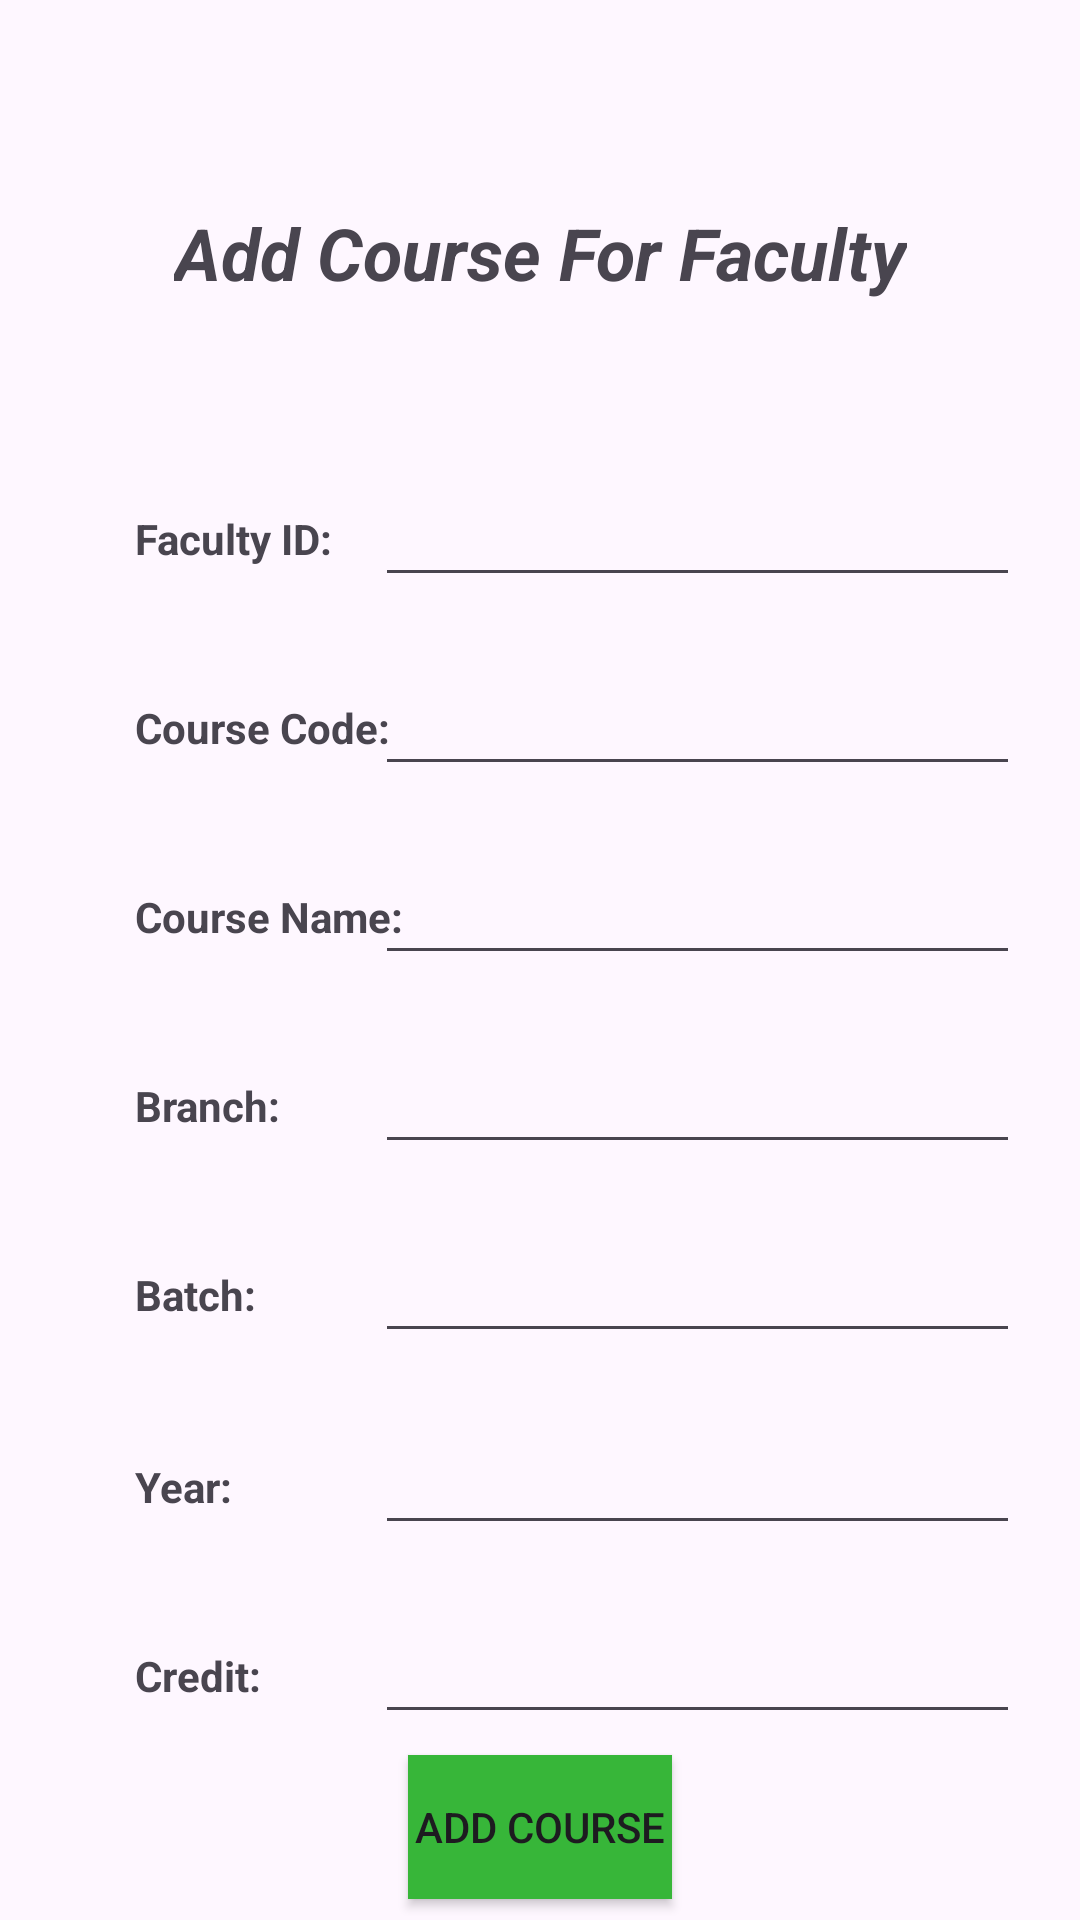

Android layout source for this screen:
<!-- AndroidManifest.xml: application theme Theme.Project01 -->
<!-- res/layout/activity_add_courses_for_faculty.xml -->
<?xml version="1.0" encoding="utf-8"?>
<androidx.constraintlayout.widget.ConstraintLayout xmlns:android="http://schemas.android.com/apk/res/android"
    xmlns:app="http://schemas.android.com/apk/res-auto"
    xmlns:tools="http://schemas.android.com/tools"
    android:layout_width="match_parent"
    android:layout_height="match_parent"
    tools:context=".AddCoursesForFaculty">

    <TextView
        android:id="@+id/textView5"
        android:layout_width="wrap_content"
        android:layout_height="wrap_content"
        android:layout_marginTop="68dp"
        android:text="Add Course For Faculty"
        android:textSize="24sp"
        android:textStyle="bold|italic"
        app:layout_constraintEnd_toEndOf="parent"
        app:layout_constraintStart_toStartOf="parent"
        app:layout_constraintTop_toTopOf="parent" />

    <TextView
        android:id="@+id/facultyemailId3"
        android:layout_width="wrap_content"
        android:layout_height="39dp"
        android:layout_marginStart="40dp"
        android:layout_marginTop="160dp"
        android:gravity="center_vertical"
        android:padding="5dp"
        android:text="Faculty ID:"
        android:textStyle="bold"
        app:layout_constraintStart_toStartOf="parent"
        app:layout_constraintTop_toTopOf="parent" />

    <TextView
        android:id="@+id/facultyemailId4"
        android:layout_width="wrap_content"
        android:layout_height="39dp"
        android:layout_marginTop="24dp"
        android:gravity="center_vertical"
        android:padding="5dp"
        android:text="Course Code:"
        android:textStyle="bold"
        app:layout_constraintStart_toStartOf="@+id/facultyemailId3"
        app:layout_constraintTop_toBottomOf="@+id/facultyemailId3" />

    <TextView
        android:id="@+id/facultyemailId5"
        android:layout_width="wrap_content"
        android:layout_height="39dp"
        android:layout_marginTop="24dp"
        android:gravity="center_vertical"
        android:padding="5dp"
        android:text="Course Name:"
        android:textStyle="bold"
        app:layout_constraintStart_toStartOf="@+id/facultyemailId4"
        app:layout_constraintTop_toBottomOf="@+id/facultyemailId4" />

    <TextView
        android:id="@+id/facultyemailId6"
        android:layout_width="wrap_content"
        android:layout_height="39dp"
        android:layout_marginTop="24dp"
        android:gravity="center_vertical"
        android:padding="5dp"
        android:text="Batch:"
        android:textStyle="bold"
        app:layout_constraintStart_toStartOf="@+id/facultyemailId4"
        app:layout_constraintTop_toBottomOf="@+id/facultyemailId7" />

    <TextView
        android:id="@+id/facultyemailId8"
        android:layout_width="wrap_content"
        android:layout_height="39dp"
        android:layout_marginTop="88dp"
        android:gravity="center_vertical"
        android:padding="5dp"
        android:text="Year:"
        android:textStyle="bold"
        app:layout_constraintStart_toStartOf="@+id/facultyemailId4"
        app:layout_constraintTop_toBottomOf="@+id/facultyemailId7" />

    <TextView
        android:id="@+id/facultyemailId16"
        android:layout_width="wrap_content"
        android:layout_height="39dp"
        android:layout_marginTop="24dp"
        android:gravity="center_vertical"
        android:padding="5dp"
        android:text="Credit:"
        android:textStyle="bold"
        app:layout_constraintStart_toStartOf="@+id/facultyemailId4"
        app:layout_constraintTop_toBottomOf="@+id/facultyemailId8" />

    <TextView
        android:id="@+id/facultyemailId7"
        android:layout_width="wrap_content"
        android:layout_height="39dp"
        android:layout_marginTop="24dp"
        android:gravity="center_vertical"
        android:padding="5dp"
        android:text="Branch:"
        android:textStyle="bold"
        app:layout_constraintStart_toStartOf="@+id/facultyemailId4"
        app:layout_constraintTop_toBottomOf="@+id/facultyemailId5" />

    <EditText
        android:id="@+id/addFacultyID"
        android:layout_width="215dp"
        android:layout_height="41dp"
        android:layout_marginEnd="20dp"
        android:ems="10"
        android:inputType="text"
        android:padding="5dp"
        app:layout_constraintBottom_toBottomOf="@+id/facultyemailId3"
        app:layout_constraintEnd_toEndOf="parent" />

    <EditText
        android:id="@+id/addCourseCode"
        android:layout_width="215dp"
        android:layout_height="41dp"
        android:ems="10"
        android:inputType="text"
        android:padding="5dp"
        app:layout_constraintBottom_toBottomOf="@+id/facultyemailId4"
        app:layout_constraintEnd_toEndOf="@+id/addFacultyID" />

    <EditText
        android:id="@+id/addYear"
        android:layout_width="215dp"
        android:layout_height="41dp"
        android:ems="10"
        android:inputType="text"
        android:padding="5dp"
        app:layout_constraintBottom_toBottomOf="@+id/facultyemailId8"
        app:layout_constraintEnd_toEndOf="@+id/addBatch" />

    <EditText
        android:id="@+id/courseCredit"
        android:layout_width="215dp"
        android:layout_height="41dp"
        android:ems="10"
        android:inputType="text"
        android:padding="5dp"
        app:layout_constraintBottom_toBottomOf="@+id/facultyemailId16"
        app:layout_constraintEnd_toEndOf="@+id/addBatch" />

    <EditText
        android:id="@+id/addBatch"
        android:layout_width="215dp"
        android:layout_height="41dp"
        android:ems="10"
        android:inputType="text"
        android:padding="5dp"
        app:layout_constraintBottom_toBottomOf="@+id/facultyemailId6"
        app:layout_constraintEnd_toEndOf="@+id/addBranchName" />

    <EditText
        android:id="@+id/addBranchName"
        android:layout_width="215dp"
        android:layout_height="41dp"
        android:ems="10"
        android:inputType="text"
        android:padding="5dp"
        app:layout_constraintBottom_toBottomOf="@+id/facultyemailId7"
        app:layout_constraintEnd_toEndOf="@+id/addCourseName" />

    <EditText
        android:id="@+id/addCourseName"
        android:layout_width="215dp"
        android:layout_height="41dp"
        android:ems="10"
        android:inputType="text"
        android:padding="5dp"
        app:layout_constraintBottom_toBottomOf="@+id/facultyemailId5"
        app:layout_constraintEnd_toEndOf="@+id/addCourseCode" />

    <Button
        android:id="@+id/addCourseForFaculty"
        android:layout_width="wrap_content"
        android:layout_height="wrap_content"
        android:background="#37B639"
        android:text="Add Course"
        app:cornerRadius="8dp"
        app:layout_constraintBottom_toBottomOf="parent"
        app:layout_constraintEnd_toEndOf="parent"
        app:layout_constraintStart_toStartOf="parent"
        app:layout_constraintTop_toBottomOf="@+id/courseCredit" />

</androidx.constraintlayout.widget.ConstraintLayout>
<!-- resources referenced by this layout -->
<resources>
  <style name="Theme.Project01" parent="Base.Theme.Project01" />
  <style name="Base.Theme.Project01" parent="Theme.Material3.DayNight.NoActionBar">
          
          
      </style>
</resources>
